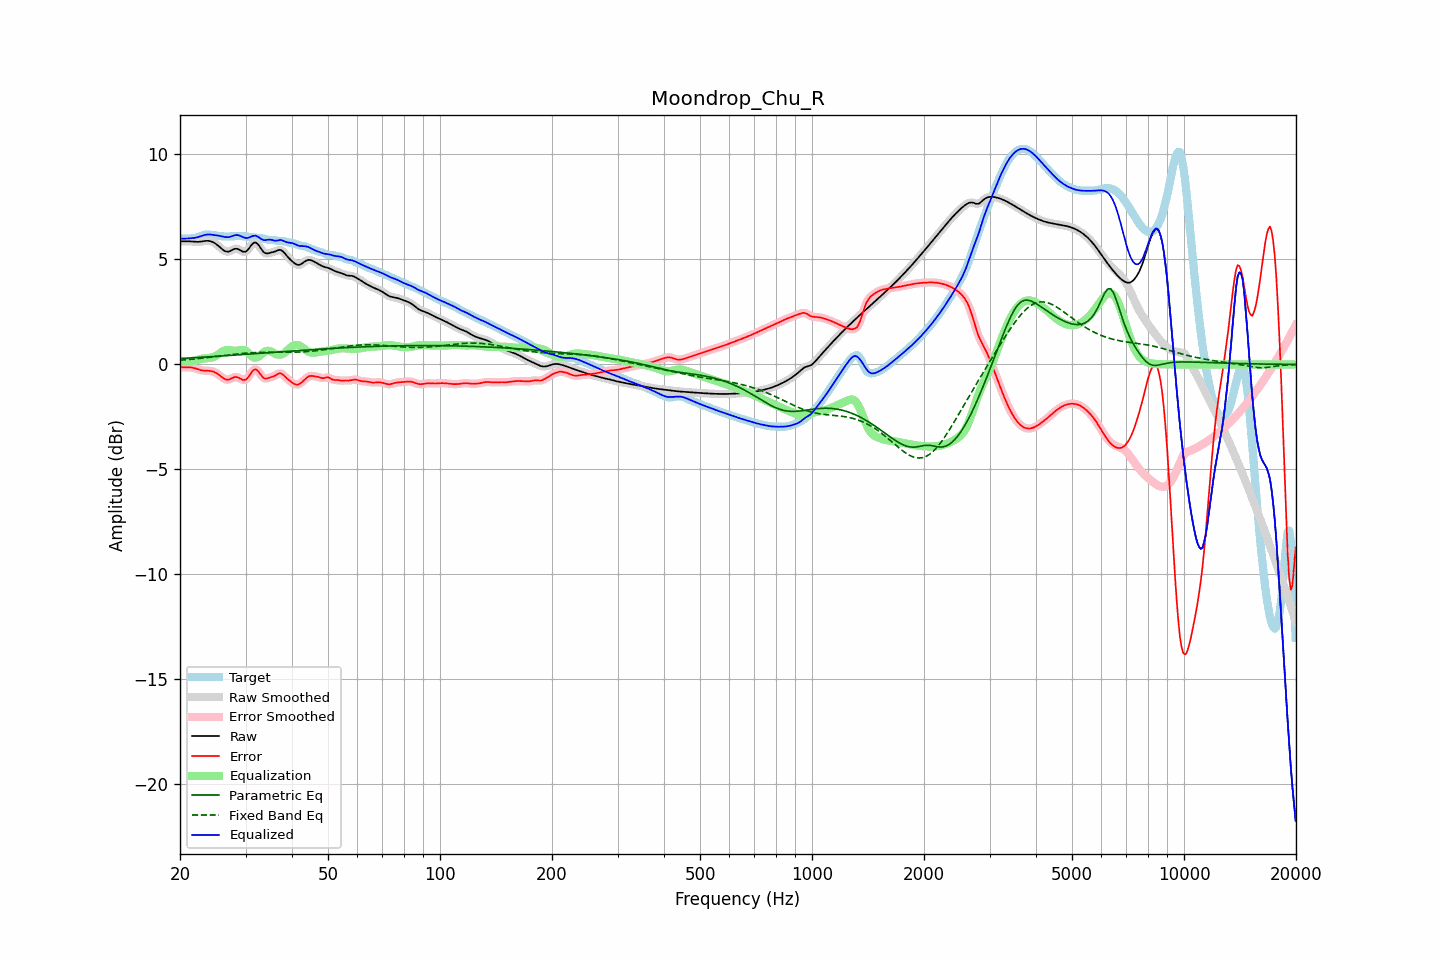

The table this chart was drawn from, first rows:
frequency, raw, error, smoothed, error_smoothed, equalization, parametric_eq, fixed_band_eq, equalized_raw, equalized_smoothed, target
20.00, 5.86, -0.12, 5.86, -0.12, 0.13, 0.28, 0.20, 6.00, 5.99, 5.98
20.20, 5.86, -0.13, 5.86, -0.13, 0.13, 0.29, 0.21, 5.99, 5.99, 5.99
20.40, 5.86, -0.14, 5.87, -0.13, 0.13, 0.29, 0.21, 5.99, 5.99, 6.00
20.61, 5.87, -0.14, 5.87, -0.14, 0.13, 0.29, 0.22, 5.99, 5.99, 6.00
20.81, 5.87, -0.14, 5.87, -0.14, 0.13, 0.30, 0.23, 6.00, 6.00, 6.00
21.02, 5.87, -0.13, 5.87, -0.13, 0.13, 0.30, 0.23, 6.00, 6.00, 6.00
21.23, 5.86, -0.13, 5.86, -0.14, 0.14, 0.31, 0.24, 6.01, 6.01, 6.00
21.44, 5.86, -0.14, 5.86, -0.14, 0.15, 0.31, 0.25, 6.01, 6.01, 6.00
21.66, 5.85, -0.16, 5.85, -0.16, 0.17, 0.32, 0.25, 6.02, 6.02, 6.01
21.87, 5.84, -0.18, 5.84, -0.18, 0.18, 0.32, 0.26, 6.03, 6.03, 6.02
22.09, 5.84, -0.20, 5.84, -0.20, 0.20, 0.33, 0.27, 6.04, 6.04, 6.04
22.31, 5.84, -0.23, 5.84, -0.23, 0.22, 0.33, 0.28, 6.06, 6.06, 6.06
22.54, 5.84, -0.25, 5.84, -0.25, 0.24, 0.33, 0.28, 6.09, 6.09, 6.09
22.76, 5.85, -0.27, 5.85, -0.27, 0.26, 0.34, 0.29, 6.11, 6.11, 6.12
22.99, 5.86, -0.29, 5.86, -0.29, 0.28, 0.34, 0.30, 6.14, 6.14, 6.15
23.22, 5.88, -0.29, 5.88, -0.29, 0.29, 0.35, 0.31, 6.16, 6.16, 6.17
23.45, 5.89, -0.30, 5.89, -0.30, 0.29, 0.35, 0.32, 6.18, 6.18, 6.18
23.69, 5.89, -0.30, 5.89, -0.30, 0.30, 0.36, 0.33, 6.19, 6.19, 6.19
23.92, 5.88, -0.30, 5.88, -0.30, 0.31, 0.36, 0.33, 6.19, 6.19, 6.19
24.16, 5.87, -0.31, 5.87, -0.31, 0.32, 0.37, 0.34, 6.19, 6.19, 6.18
24.40, 5.84, -0.33, 5.84, -0.33, 0.34, 0.37, 0.35, 6.18, 6.18, 6.17
24.65, 5.81, -0.35, 5.81, -0.35, 0.36, 0.38, 0.36, 6.17, 6.17, 6.16
24.89, 5.76, -0.38, 5.76, -0.39, 0.40, 0.38, 0.37, 6.16, 6.16, 6.14
25.14, 5.70, -0.43, 5.70, -0.43, 0.44, 0.39, 0.38, 6.15, 6.15, 6.13
25.39, 5.64, -0.48, 5.64, -0.48, 0.49, 0.39, 0.39, 6.14, 6.13, 6.12
25.65, 5.57, -0.54, 5.57, -0.54, 0.55, 0.40, 0.40, 6.12, 6.12, 6.11
25.91, 5.51, -0.60, 5.50, -0.60, 0.60, 0.40, 0.41, 6.10, 6.10, 6.10
26.16, 5.44, -0.66, 5.44, -0.66, 0.64, 0.41, 0.42, 6.08, 6.09, 6.10
26.43, 5.40, -0.70, 5.40, -0.70, 0.67, 0.41, 0.43, 6.07, 6.07, 6.10
26.69, 5.38, -0.72, 5.37, -0.72, 0.69, 0.42, 0.44, 6.06, 6.06, 6.10
26.96, 5.37, -0.72, 5.37, -0.72, 0.69, 0.43, 0.45, 6.06, 6.06, 6.10
27.23, 5.39, -0.70, 5.40, -0.70, 0.68, 0.43, 0.46, 6.07, 6.08, 6.10
27.50, 5.44, -0.67, 5.43, -0.67, 0.67, 0.44, 0.47, 6.10, 6.10, 6.10
27.77, 5.47, -0.63, 5.47, -0.63, 0.65, 0.44, 0.48, 6.13, 6.13, 6.10
28.05, 5.51, -0.60, 5.50, -0.61, 0.65, 0.45, 0.49, 6.15, 6.15, 6.11
28.33, 5.51, -0.60, 5.51, -0.60, 0.65, 0.45, 0.49, 6.16, 6.16, 6.11
28.62, 5.50, -0.61, 5.50, -0.62, 0.66, 0.46, 0.50, 6.16, 6.16, 6.11
28.90, 5.46, -0.65, 5.46, -0.65, 0.68, 0.46, 0.51, 6.14, 6.14, 6.11
29.19, 5.42, -0.69, 5.42, -0.70, 0.69, 0.47, 0.52, 6.11, 6.11, 6.11
29.48, 5.37, -0.74, 5.38, -0.73, 0.69, 0.47, 0.53, 6.07, 6.07, 6.11
29.78, 5.37, -0.74, 5.36, -0.74, 0.68, 0.48, 0.53, 6.05, 6.04, 6.10
30.08, 5.38, -0.72, 5.39, -0.71, 0.64, 0.48, 0.54, 6.02, 6.03, 6.10
30.38, 5.44, -0.65, 5.45, -0.64, 0.58, 0.49, 0.54, 6.02, 6.03, 6.09
30.68, 5.54, -0.55, 5.54, -0.54, 0.51, 0.50, 0.55, 6.05, 6.05, 6.08
30.99, 5.64, -0.43, 5.64, -0.43, 0.44, 0.50, 0.56, 6.08, 6.08, 6.07
31.30, 5.74, -0.32, 5.74, -0.32, 0.38, 0.51, 0.56, 6.11, 6.11, 6.06
31.61, 5.80, -0.25, 5.79, -0.26, 0.33, 0.51, 0.56, 6.13, 6.13, 6.05
31.93, 5.81, -0.23, 5.80, -0.24, 0.32, 0.52, 0.57, 6.13, 6.12, 6.04
32.24, 5.76, -0.27, 5.76, -0.27, 0.34, 0.52, 0.57, 6.10, 6.10, 6.03
32.57, 5.68, -0.35, 5.67, -0.35, 0.38, 0.53, 0.57, 6.06, 6.06, 6.03
32.89, 5.56, -0.46, 5.56, -0.46, 0.44, 0.54, 0.57, 6.00, 6.00, 6.02
33.22, 5.45, -0.56, 5.45, -0.56, 0.51, 0.54, 0.57, 5.96, 5.96, 6.01
33.55, 5.35, -0.64, 5.36, -0.63, 0.57, 0.55, 0.58, 5.92, 5.93, 6.00
33.89, 5.30, -0.67, 5.31, -0.67, 0.62, 0.55, 0.58, 5.92, 5.93, 5.98
34.23, 5.29, -0.67, 5.29, -0.67, 0.65, 0.56, 0.58, 5.94, 5.93, 5.96
34.57, 5.29, -0.65, 5.29, -0.65, 0.65, 0.56, 0.58, 5.95, 5.95, 5.94
34.92, 5.31, -0.62, 5.31, -0.62, 0.63, 0.57, 0.58, 5.95, 5.94, 5.93
35.27, 5.33, -0.60, 5.33, -0.60, 0.60, 0.57, 0.58, 5.93, 5.93, 5.93
35.62, 5.35, -0.57, 5.35, -0.57, 0.56, 0.58, 0.58, 5.91, 5.91, 5.92
35.97, 5.38, -0.54, 5.38, -0.53, 0.52, 0.59, 0.58, 5.89, 5.90, 5.92
... 635 more rows
